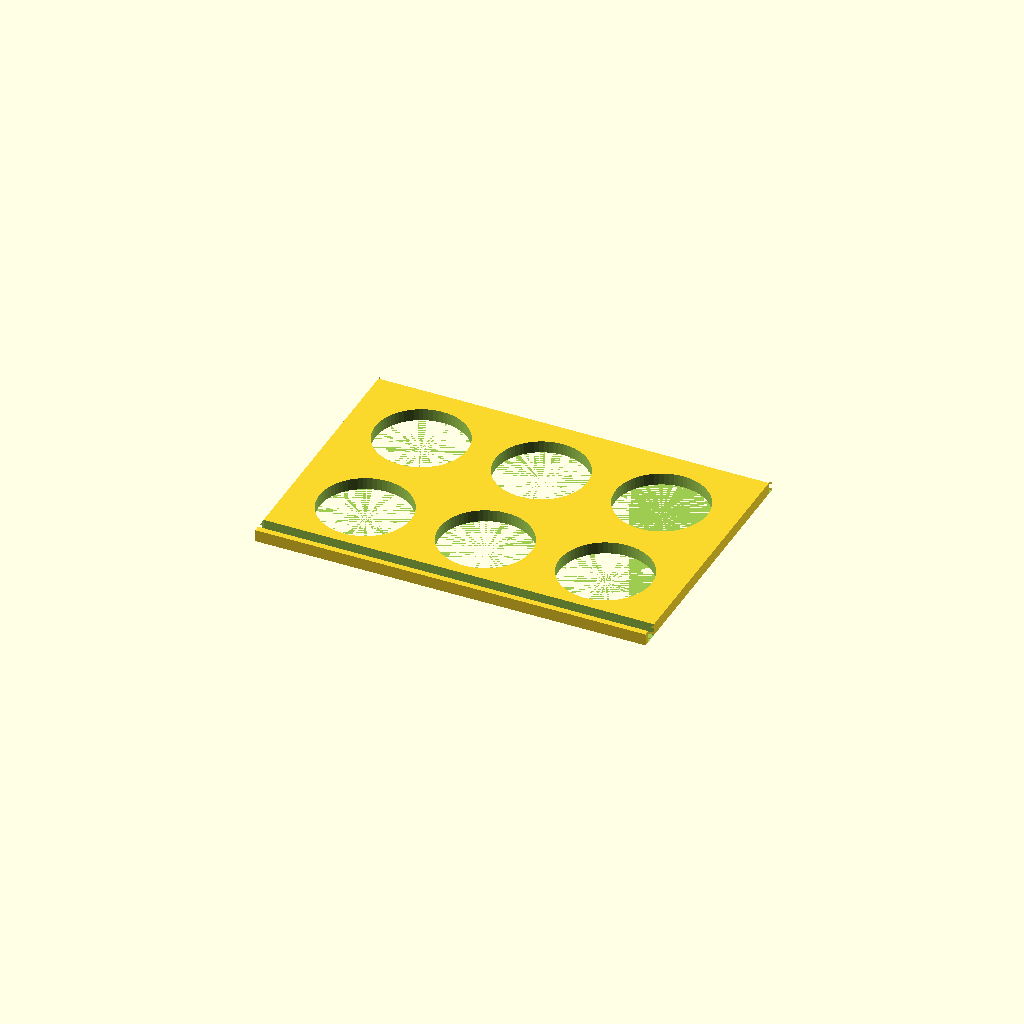
Cell 1 — every parameter at its default value.
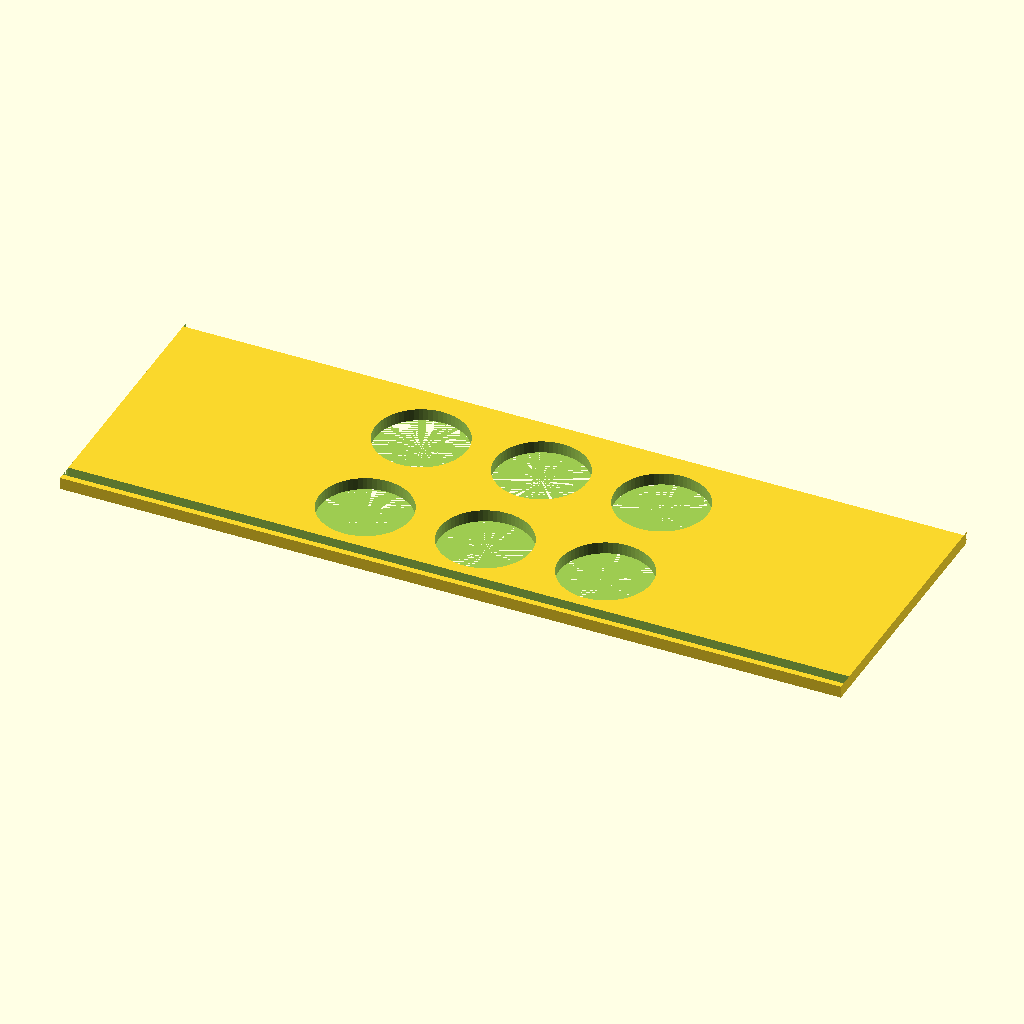
Cell 2: L = 260 (everything else at default).
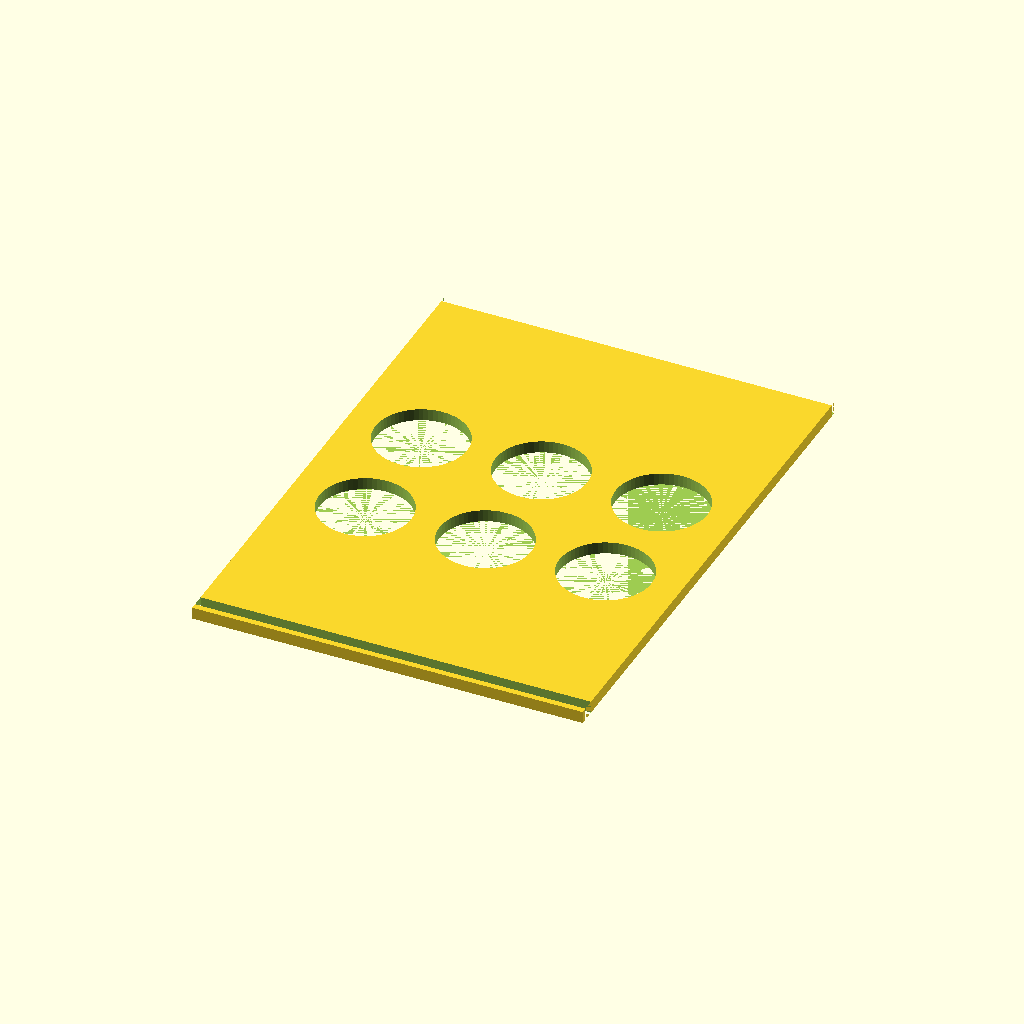
Cell 3: the same model with W = 180.
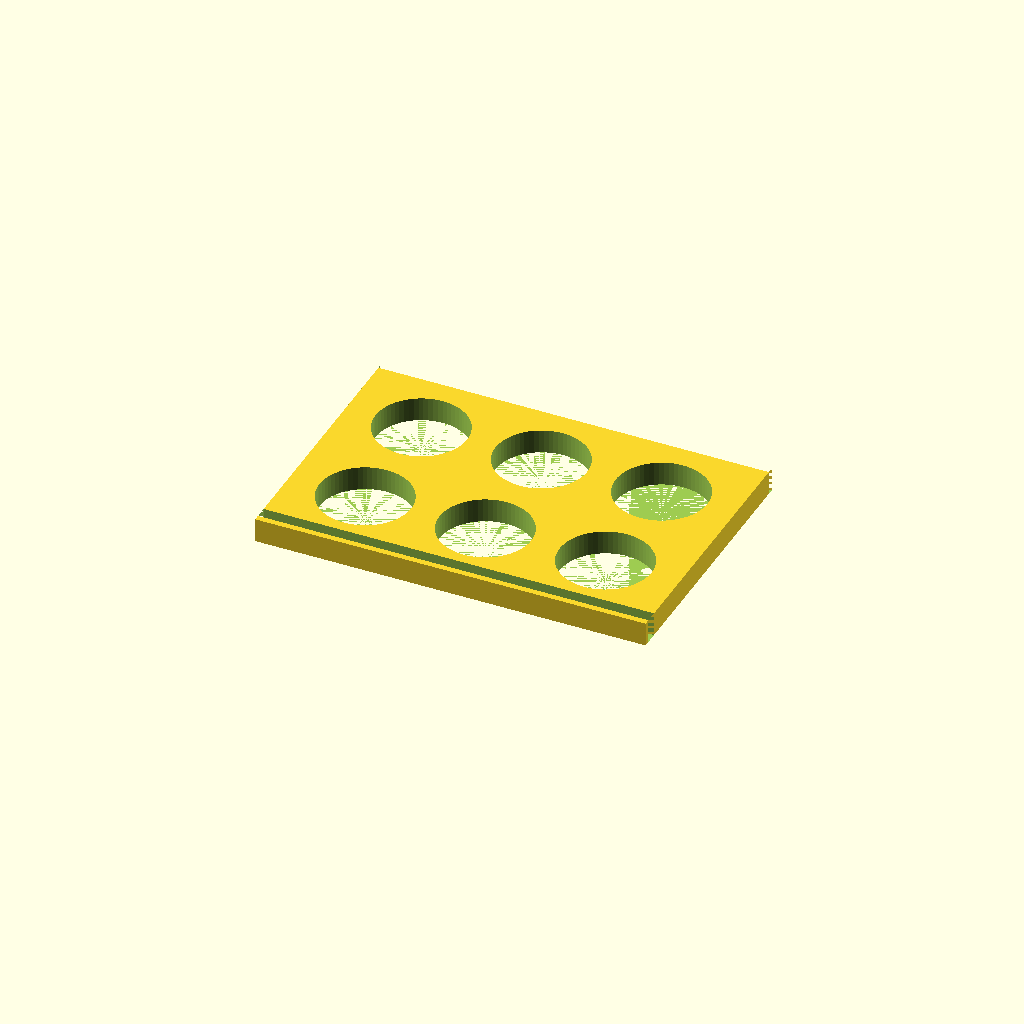
Cell 4: the same model with t_plate = 8.
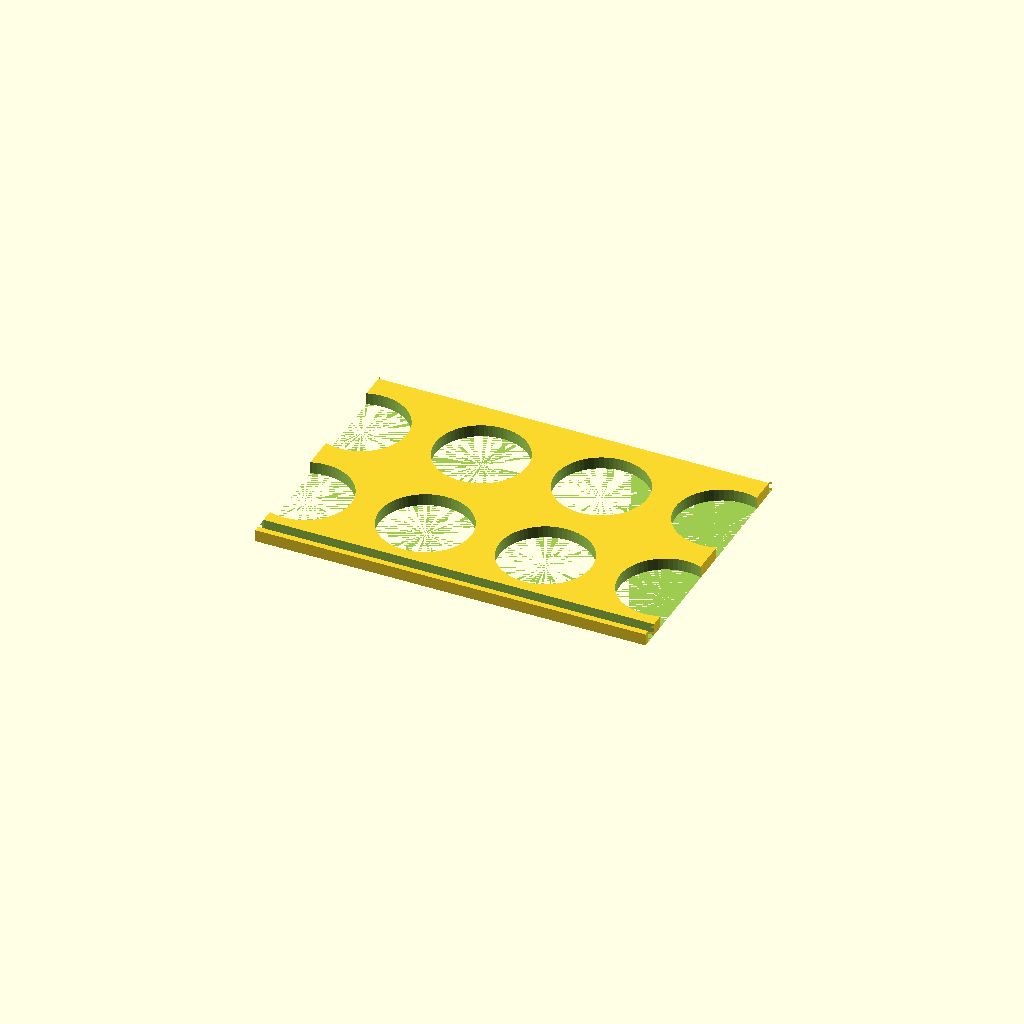
Cell 5: n_cols = 6 (everything else at default).
One fixed orthographic camera (rotation 55°, 0°, 25°; colour scheme Cornfield) for every cell.
OpenSCAD source file bench/results/gpu-base-h4-g1/code/qwen3.5-9b/conical_rack_50ml_s7_checklist_a0.scad:
// Rack for six 50 mL conical (Falcon-type) tubes.
// Print orientation: Flat plate on bed (z=0), walls rising to z=70.
// After printing, flip over so walls stand on the bed and tubes hang down.

// Plate dimensions
L     = 130; // Length (X)
W     = 90;  // Width (Y)
t_plate = 4; // Plate thickness (Z)

// Hole specifications
n_rows = 2; // Rows along Y
n_cols = 3; // Columns along X
hole_d = 30.5; // Hole diameter
pitch_x = 40; // Centre-to-centre spacing X
pitch_y = 40; // Centre-to-centre spacing Y

// Wall specifications
wall_h = 70; // Wall height (from plate top)
wall_t = 4;  // Wall thickness (Y)

// Derived positions (centred on origin)
// X positions: -65, -20, 20, 65 (Wait, 3 holes with 40mm pitch centred)
// Let's calculate X positions for 3 holes:
// Indices: 0, 1, 2. Centre index is 1.
// Pos = (i - (n_cols-1)/2) * pitch_x
// i=0: (0 - 1) * 40 = -40
// i=1: (1 - 1) * 40 = 0
// i=2: (2 - 1) * 40 = 40
// Total span = 80mm. Plate is 130mm. Margins = (130-80)/2 = 25mm. Correct.

// Y positions: -40, 40 (2 holes with 40mm pitch centred)
// i=0: (0 - 0.5) * 40 = -20
// i=1: (1 - 0.5) * 40 = 20
// Total span = 40mm. Plate is 90mm. Margins = (90-40)/2 = 25mm. Correct.

// Generate hole coordinates
hole_x = [for (i = [0 : n_cols - 1]) (i - (n_cols - 1) / 2) * pitch_x];
hole_y = [for (i = [0 : n_rows - 1]) (i - (n_rows - 1) / 2) * pitch_y];

$fn = 64;

difference() {
    // 1. The main flat plate
    translate([-L / 2, -W / 2, 0]) 
        cube([L, W, t_plate]);

    // 2. The two long side walls
    // Left wall (at Y = -W/2 + wall_t/2)
    translate([-L / 2, -W / 2 + wall_t / 2, 0]) 
        cube([L, wall_t, wall_h]);
    
    // Right wall (at Y = W/2 - wall_t/2)
    translate([-L / 2, W / 2 - wall_t / 2, 0]) 
        cube([L, wall_t, wall_h]);

    // 3. The through-holes
    for (x = hole_x) {
        for (y = hole_y) {
            translate([x, y, 0]) 
                cylinder(h = t_plate + wall_h + 2, d = hole_d); // Extend past walls to ensure clean cut
        }
    }
}
Customizer parameters (derived from the source; name, type, default, range or options):
L: number, default 130
W: number, default 90
t_plate: number, default 4
n_rows: number, default 2
n_cols: number, default 3
hole_d: number, default 30.5
pitch_x: number, default 40
pitch_y: number, default 40
wall_h: number, default 70
wall_t: number, default 4
